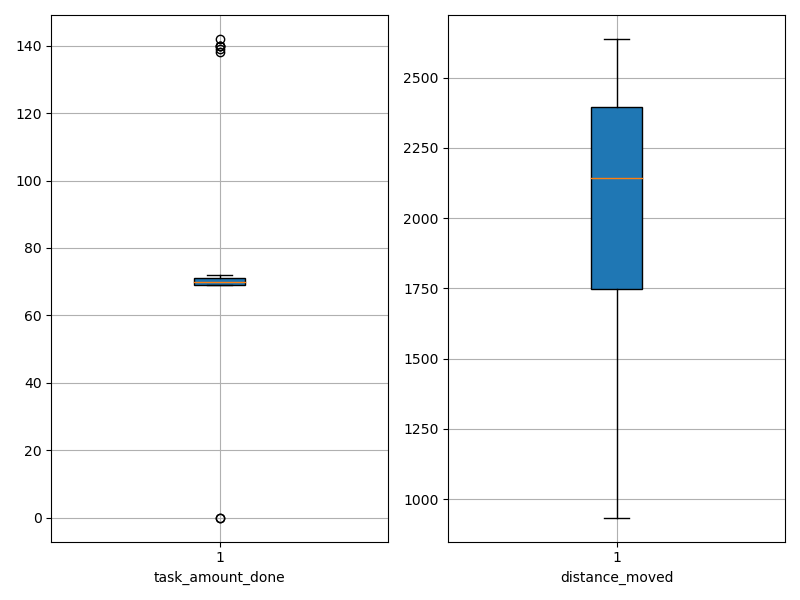

The table this chart was drawn from, first rows:
agent_id, task_amount_done, distance_moved
0, 71.0, 1174
1, 69.0, 2030
2, 70.0, 2059
3, 70.0, 1250
4, 70.0, 2269
5, 69.0, 1071
6, 140.0, 1513
7, 71.0, 2031
8, 69.0, 2507
9, 69.0, 1859
10, 138.0, 1582
11, 142.0, 1541
12, 70.0, 1925
13, 0.0, 2400
14, 69.0, 2195
15, 0.0, 2334
16, 71.0, 2463
17, 70.0, 1804
18, 139.0, 2283
19, 72.0, 2472
20, 70.0, 2319
21, 70.0, 2202
22, 71.0, 2382
23, 69.0, 933.7
24, 70.0, 1170
25, 71.0, 2638
26, 70.0, 2402
27, 70.0, 2114
28, 70.0, 2619
29, 70.0, 1872
30, 70.0, 1903
31, 71.0, 2414
32, 71.0, 2556
33, 70.0, 2436
34, 69.0, 2170
35, 69.0, 1678
36, 71.0, 2494
37, 70.0, 1332
38, 69.0, 2039
39, 140.0, 1692
40, 70.0, 2345
41, 69.0, 2279
42, 71.0, 1923
43, 70.0, 2224
44, 70.0, 2266
45, 71.0, 1150
46, 71.0, 2055
47, 140.0, 1728
48, 69.0, 2539
49, 69.0, 2517
